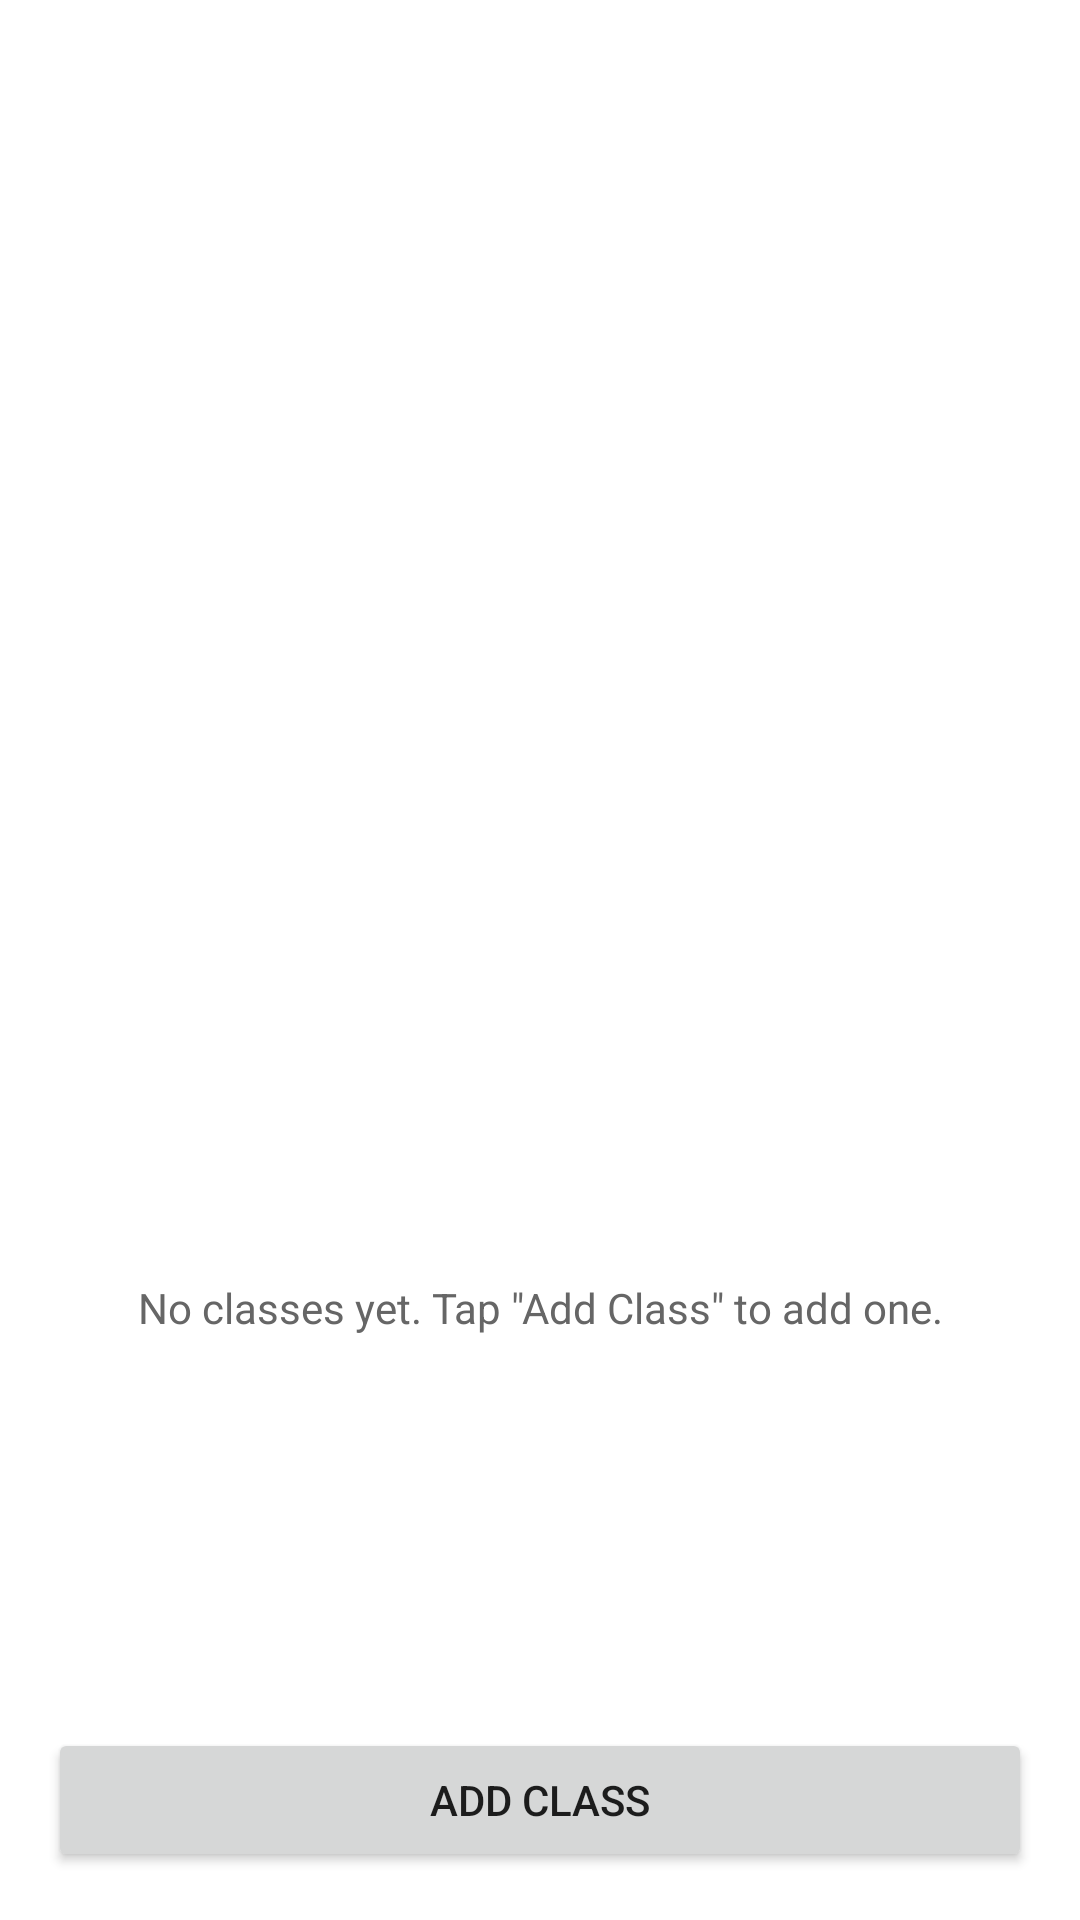

This screen was rendered from an Android layout file. Write that file and the resources it references.
<!-- AndroidManifest.xml: application theme Theme.StudentPlanner -->
<!-- res/layout/activity_schedule.xml -->
<?xml version="1.0" encoding="utf-8"?>
<LinearLayout xmlns:android="http://schemas.android.com/apk/res/android"
    android:layout_width="match_parent"
    android:layout_height="match_parent"
    android:orientation="vertical"
    android:padding="16dp">

    <ListView
        android:id="@+id/listClasses"
        android:layout_width="match_parent"
        android:layout_height="0dp"
        android:layout_weight="1" />

    <TextView
        android:id="@+id/textEmpty"
        android:layout_width="match_parent"
        android:layout_height="0dp"
        android:layout_weight="1"
        android:gravity="center"
        android:text="@string/no_classes"
        android:textColor="@color/text_secondary" />

    <Button
        android:id="@+id/buttonAddClass"
        android:layout_width="match_parent"
        android:layout_height="wrap_content"
        android:text="@string/add_class" />

</LinearLayout>
<!-- resources referenced by this layout -->
<resources>
  <color name="text_secondary">#666666</color>
  <string name="add_class">Add Class</string>
  <string name="no_classes">No classes yet. Tap \"Add Class\" to add one.</string>
  <style name="Theme.StudentPlanner" parent="Theme.MaterialComponents.Light.DarkActionBar">
          <item name="colorPrimary">@color/primary</item>
          <item name="colorPrimaryVariant">@color/primary_dark</item>
          <item name="colorSecondary">@color/primary</item>
          <item name="colorOnPrimary">@color/white</item>
      </style>
  <color name="primary">#1E5AA8</color>
  <color name="primary_dark">#164682</color>
  <color name="white">#FFFFFF</color>
</resources>
